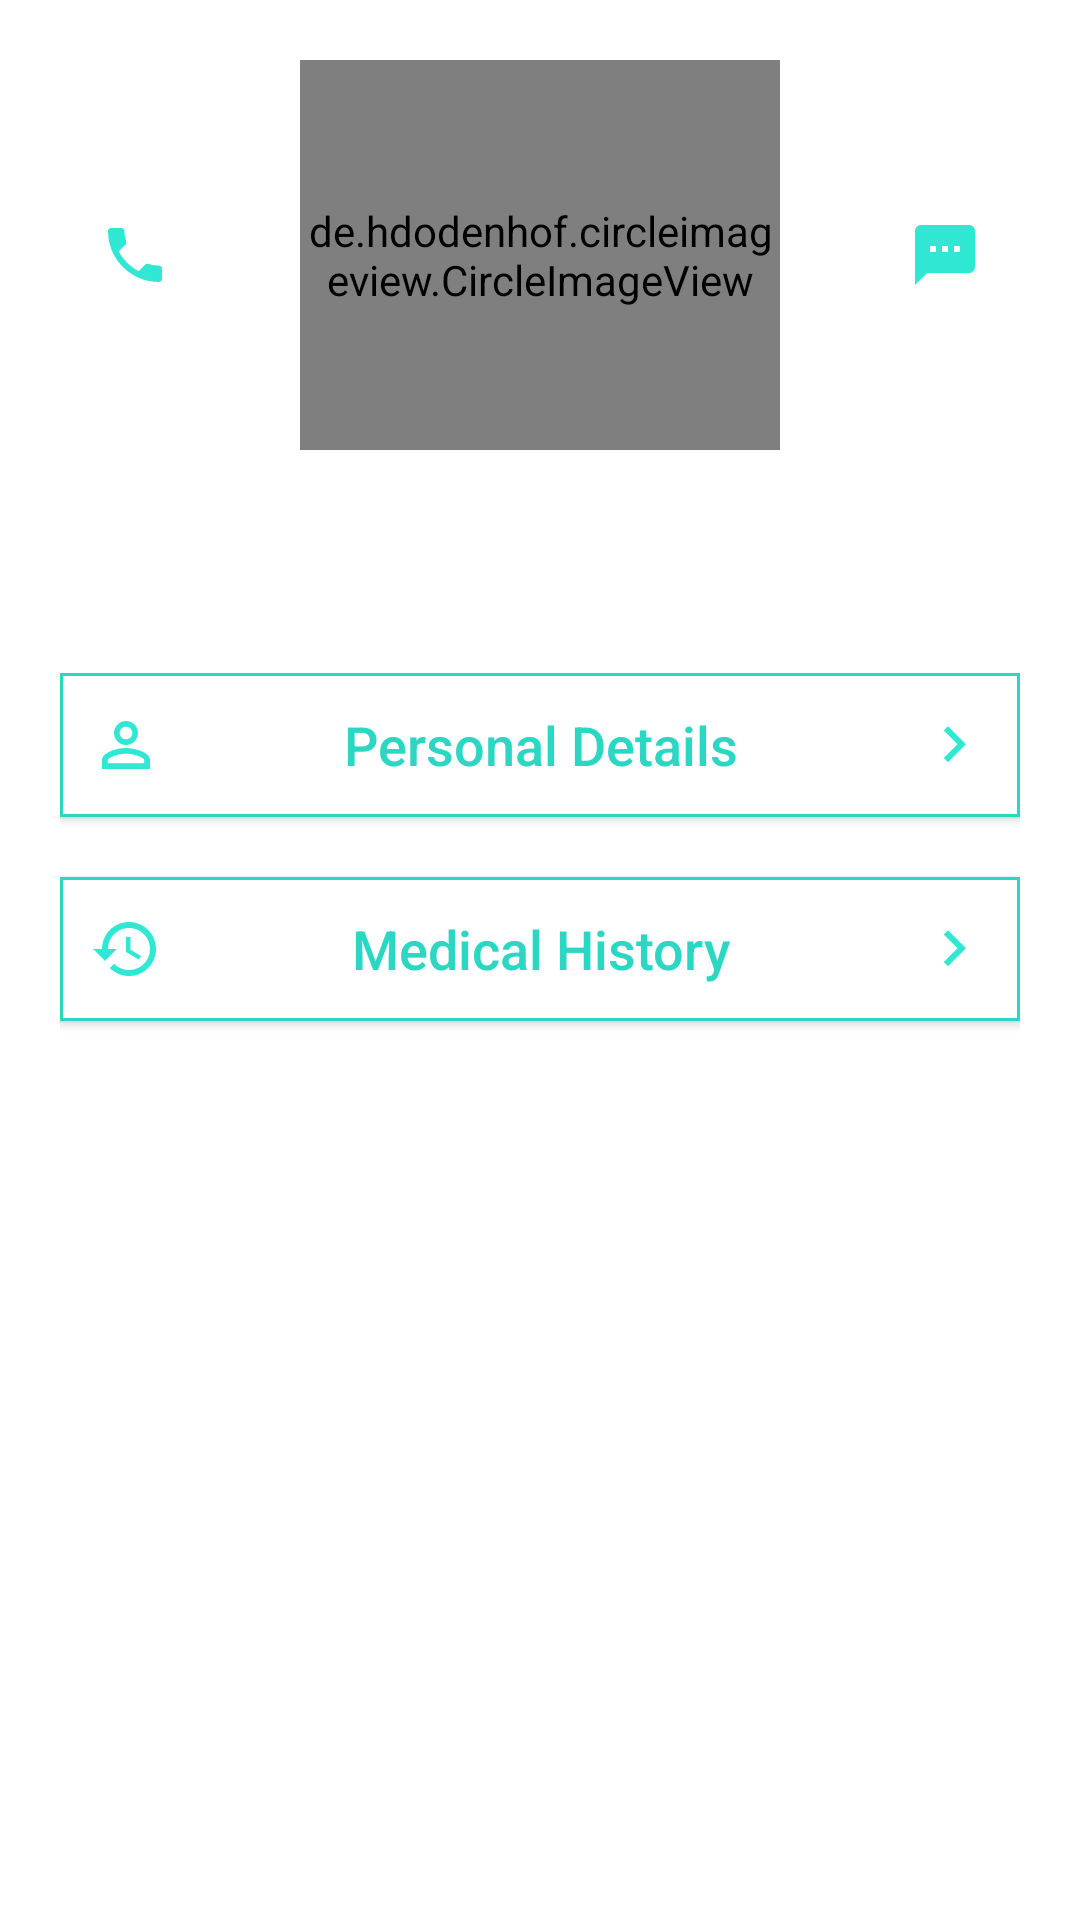

This screen was rendered from an Android layout file. Write that file and the resources it references.
<!-- AndroidManifest.xml: application theme AppTheme -->
<!-- res/layout/fragment_patient_profle_homepg.xml -->
<?xml version="1.0" encoding="utf-8"?>
<LinearLayout xmlns:android="http://schemas.android.com/apk/res/android"
    xmlns:app="http://schemas.android.com/apk/res-auto"
    android:layout_width="match_parent"
    android:background="@color/colorWhite"
    android:layout_height="match_parent">

    <RelativeLayout
        android:layout_width="match_parent"
        android:layout_height="match_parent"
        android:padding="20dp">
        <LinearLayout
            android:layout_width="match_parent"
            android:layout_height="wrap_content"
            android:orientation="horizontal"
            android:id="@+id/layout_doctor_images"
            >

            <LinearLayout
                android:layout_width="wrap_content"
                android:layout_height="wrap_content"
                android:layout_gravity="center"
                android:layout_weight="1">

                <ImageButton
                    android:id="@+id/fb_call"
                    android:layout_width="50dp"
                    android:layout_height="50dp"
                    android:backgroundTint="#00000000"
                    android:src="@drawable/ic_local_phone_black_24dp"/>

            </LinearLayout>

            <de.hdodenhof.circleimageview.CircleImageView
                android:layout_width="130dp"
                android:layout_height="130dp"
                android:id="@+id/doctor_profile_image"
                android:src="@raw/doctor"
                android:layout_gravity="center"
                android:layout_weight="1" />

            <LinearLayout
                android:layout_width="wrap_content"
                android:layout_height="wrap_content"
                android:layout_gravity="center"
                android:layout_weight="1"
                android:gravity="end">

                <ImageButton
                    android:layout_width="50dp"
                    android:layout_height="50dp"
                    android:id="@+id/fb_sms"
                    android:background="#00000000"
                    android:src="@drawable/ic_sms_black_24dp"
                    android:elevation="10dp" />

            </LinearLayout>
        </LinearLayout>

        <LinearLayout
            android:layout_width="match_parent"
            android:layout_height="wrap_content"
            android:orientation="vertical"
            android:layout_below="@id/layout_doctor_images"
            android:gravity="center"
            android:layout_marginTop="15dp"
            android:id="@+id/layout_doctor_name">

            <TextView
                android:layout_width="wrap_content"
                android:layout_height="wrap_content"
                android:textColor="@color/colorPrimaryDark"
                android:textSize="18sp"
                android:id="@+id/doctor_name"
                android:layout_marginTop="10dp"/>


        </LinearLayout>


        <LinearLayout
            android:layout_width="match_parent"
            android:layout_height="wrap_content"
            android:orientation="vertical"
            android:layout_below="@id/layout_doctor_name"
            android:layout_marginTop="25dp"
            android:elevation="15dp">

            <Button
                android:id="@+id/btn_profile"
                android:layout_width="match_parent"
                android:layout_height="wrap_content"
                android:background="@drawable/patient_profile_bg"
                android:textAllCaps="false"
                android:textSize="18sp"
                android:drawableLeft="@drawable/profile_bg_icon"
                android:padding="10dp"
                android:drawablePadding="10dp"
                android:text="@string/string_personal_detail"
                android:drawableRight="@drawable/ic_keyboard_arrow_right_black_24dp"
                android:elevation="40dp"
                android:layout_marginBottom="20dp"
                android:textColor="@color/colorPrimaryDark" />


            <Button
                android:id="@+id/btn_patient_history"
                android:layout_width="match_parent"
                android:layout_height="wrap_content"
                android:background="@drawable/patient_profile_bg"
                android:textAllCaps="false"
                android:textSize="18sp"
                android:drawableLeft="@drawable/ic_history_black_24dp"
                android:padding="10dp"
                android:drawablePadding="10dp"
                android:text="@string/string_medical_history"
                android:drawableRight="@drawable/ic_keyboard_arrow_right_black_24dp"
                android:elevation="40dp"
                android:layout_marginBottom="20dp"
                android:textColor="@color/colorPrimaryDark"/>


        </LinearLayout>


    </RelativeLayout>


</LinearLayout>
<!-- resources referenced by this layout -->
<resources>
  <color name="colorPrimaryDark">#2bd7c3</color>
  <color name="colorWhite">#ffffff</color>
  <!-- drawable ic_history_black_24dp (drawable) -->
  <vector android:height="24dp" android:tint="#2fe7d2"
      android:viewportHeight="24.0" android:viewportWidth="24.0"
      android:width="24dp" xmlns:android="http://schemas.android.com/apk/res/android">
      <path android:fillColor="#FF000000" android:pathData="M13,3c-4.97,0 -9,4.03 -9,9L1,12l3.89,3.89 0.07,0.14L9,12L6,12c0,-3.87 3.13,-7 7,-7s7,3.13 7,7 -3.13,7 -7,7c-1.93,0 -3.68,-0.79 -4.94,-2.06l-1.42,1.42C8.27,19.99 10.51,21 13,21c4.97,0 9,-4.03 9,-9s-4.03,-9 -9,-9zM12,8v5l4.28,2.54 0.72,-1.21 -3.5,-2.08L13.5,8L12,8z"/>
  </vector>
  <!-- drawable ic_keyboard_arrow_right_black_24dp (drawable) -->
  <vector android:height="24dp" android:tint="#2fe7d2"
      android:viewportHeight="24.0" android:viewportWidth="24.0"
      android:width="24dp" xmlns:android="http://schemas.android.com/apk/res/android">
      <path android:fillColor="#FF000000" android:pathData="M8.59,16.34l4.58,-4.59 -4.58,-4.59L10,5.75l6,6 -6,6z"/>
  </vector>
  <!-- drawable ic_local_phone_black_24dp (drawable) -->
  <vector android:height="24dp" android:tint="#2fe7d2"
      android:viewportHeight="24.0" android:viewportWidth="24.0"
      android:width="24dp" xmlns:android="http://schemas.android.com/apk/res/android">
      <path android:fillColor="#FF000000" android:pathData="M6.62,10.79c1.44,2.83 3.76,5.14 6.59,6.59l2.2,-2.2c0.27,-0.27 0.67,-0.36 1.02,-0.24 1.12,0.37 2.33,0.57 3.57,0.57 0.55,0 1,0.45 1,1V20c0,0.55 -0.45,1 -1,1 -9.39,0 -17,-7.61 -17,-17 0,-0.55 0.45,-1 1,-1h3.5c0.55,0 1,0.45 1,1 0,1.25 0.2,2.45 0.57,3.57 0.11,0.35 0.03,0.74 -0.25,1.02l-2.2,2.2z"/>
  </vector>
  <!-- drawable ic_sms_black_24dp (drawable) -->
  <vector android:height="24dp" android:tint="#2fe7d2"
      android:viewportHeight="24.0" android:viewportWidth="24.0"
      android:width="24dp" xmlns:android="http://schemas.android.com/apk/res/android">
      <path android:fillColor="#FF000000" android:pathData="M20,2L4,2c-1.1,0 -1.99,0.9 -1.99,2L2,22l4,-4h14c1.1,0 2,-0.9 2,-2L22,4c0,-1.1 -0.9,-2 -2,-2zM9,11L7,11L7,9h2v2zM13,11h-2L11,9h2v2zM17,11h-2L15,9h2v2z"/>
  </vector>
  <!-- drawable patient_profile_bg (drawable) -->
  <?xml version="1.0" encoding="utf-8"?>
  <shape android:shape="rectangle"
      xmlns:android="http://schemas.android.com/apk/res/android" >
  
      <stroke
          android:color="@color/colorPrimaryDark"
          android:width="1dp"/>
  
      <solid
          android:color="@android:color/white"/>
  
  </shape>
  <!-- drawable profile_bg_icon (drawable) -->
  <vector android:height="24dp" android:tint="#2fe7d2"
      android:viewportHeight="24.0"
      android:viewportWidth="24.0"
      android:width="24dp"
      xmlns:android="http://schemas.android.com/apk/res/android">
      <path android:fillColor="#FF000000"
          android:pathData="M12,5.9c1.16,0 2.1,0.94 2.1,2.1s-0.94,2.1 -2.1,2.1S9.9,9.16 9.9,8s0.94,-2.1 2.1,-2.1m0,9c2.97,0 6.1,1.46 6.1,2.1v1.1L5.9,18.1L5.9,17c0,-0.64 3.13,-2.1 6.1,-2.1M12,4C9.79,4 8,5.79 8,8s1.79,4 4,4 4,-1.79 4,-4 -1.79,-4 -4,-4zM12,13c-2.67,0 -8,1.34 -8,4v3h16v-3c0,-2.66 -5.33,-4 -8,-4z"/>
  </vector>
  <string name="string_medical_history">Medical History</string>
  <string name="string_personal_detail">Personal Details</string>
  <style name="AppTheme" parent="Base.Theme.AppCompat.Light.DarkActionBar">
          
          <item name="colorPrimary">@color/colorPrimary</item>
          <item name="colorPrimaryDark">@color/colorPrimaryDark</item>
          <item name="colorAccent">@color/colorAccent</item>
      </style>
  <color name="colorPrimary">#2fe7d2</color>
  <color name="colorAccent">#FF4081</color>
</resources>
